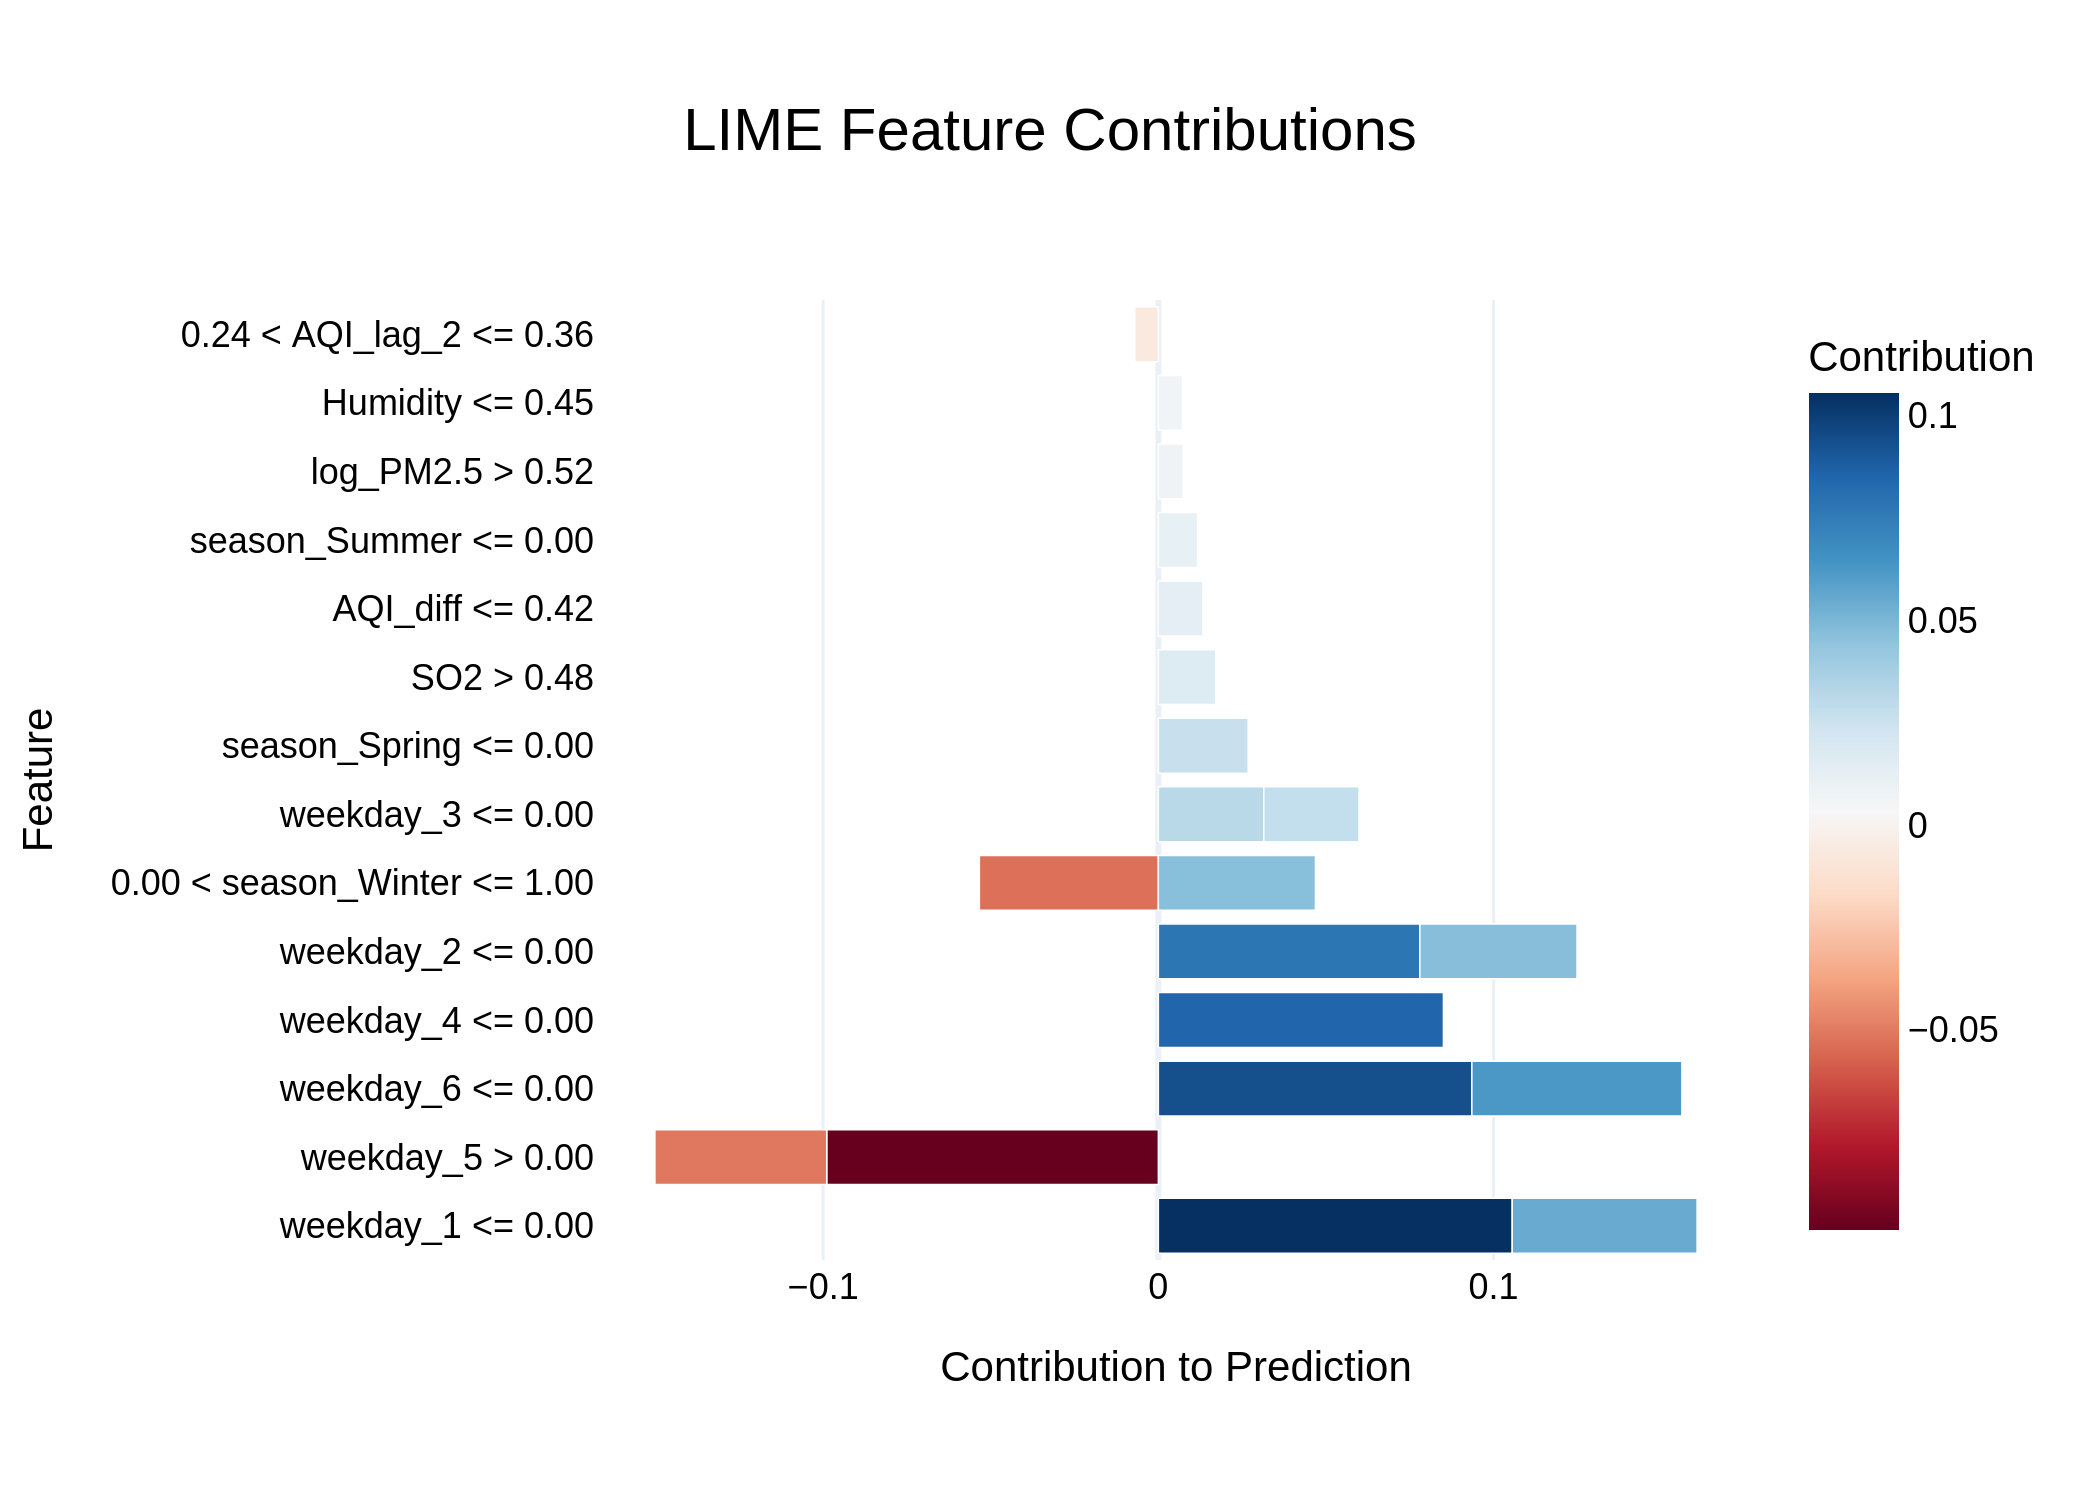

Data behind this chart, as committed beside it:
Feature, Contribution
weekday_1 <= 0.00, 0.1056
weekday_5 > 0.00, -0.09893
weekday_6 <= 0.00, 0.09351
weekday_4 <= 0.00, 0.08503
weekday_2 <= 0.00, 0.07801
weekday_6 <= 0.00, 0.06265
weekday_1 <= 0.00, 0.05514
0.00 < season_Winter <= 1.00, -0.05339
weekday_5 > 0.00, -0.05125
weekday_2 <= 0.00, 0.04687
0.00 < season_Winter <= 1.00, 0.04685
weekday_3 <= 0.00, 0.03144
weekday_3 <= 0.00, 0.02842
season_Spring <= 0.00, 0.02678
SO2 > 0.48, 0.01712
AQI_diff <= 0.42, 0.01331
season_Summer <= 0.00, 0.01169
log_PM2.5 > 0.52, 0.007444
Humidity <= 0.45, 0.007182
0.24 < AQI_lag_2 <= 0.36, -0.007063
